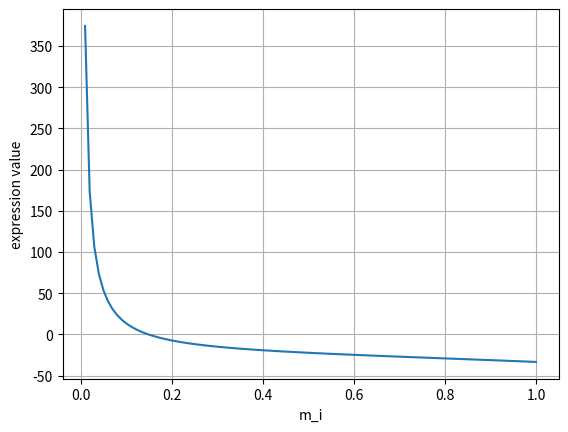

Reproduce this figure in Python.
n_i =  30 # number of coverage per read
pi_high = 0.4 # pi at beginning of read
pi_low = 0.2 # pi at rest of read
pi_high_ratio = 0.3 # ratio of beginning of read as part of the whole read

import numpy as np
import scipy as sp
import matplotlib.pyplot as plt
from scipy.optimize import fsolve, newton

# Define the expression whose roots we want to find

n_i =  100 # number of coverage per read
m_i =  min(np.random.uniform(0.7, 0.15),1)
pi_i = np.random.binomial(1,pi_high_ratio,n_i).astype(float)
pi_i[pi_i==1] = pi_high
pi_i[pi_i==0] = pi_low
t_i = [np.random.binomial(1,pi_i*m_i)] 
print('Number of coverage per read: {:,}'.format(n_i))
print('The true m_i: {:.3f}'.format(m_i))
# print(pi_i)
# print(t_i)

# Plot it
def FOC(M_i):
    A = ((t_i*pi_i)/(pi_i*M_i)).sum()
    oneMinusT = np.array([1]*n_i)-np.array(t_i)
    oneMinusTheta = np.array([1]*n_i)-pi_i*M_i
    B = ((oneMinusT*pi_i)/(oneMinusTheta)).sum()
    return (A-B)
#func = lambda M_i : ((t_i*pi_i)/(pi_i*M_i)).sum()-((np.array([1]*n_i)-np.array(t_i)*pi_i)/(np.array([1]*n_i)-pi_i*M_i)).sum()

MM_i = np.linspace(0.01, 1, 99)
y = []
for i in MM_i:
    y.append(FOC(i))

plt.plot(MM_i, y)
plt.xlabel("m_i")
plt.ylabel("expression value")
plt.grid()
plt.show()



m_i_initial_guess = 0.1
#m_i_solution = sp.optimize.brentq(FOC, 0.1,1)
m_i_solution = fsolve(FOC, m_i_initial_guess)

print("m_i is = {}".format(m_i))
print("The solution is m_i = {}".format(m_i_solution[0]))
print("at which the value of the expression is {}".format(FOC(m_i_solution))) 

